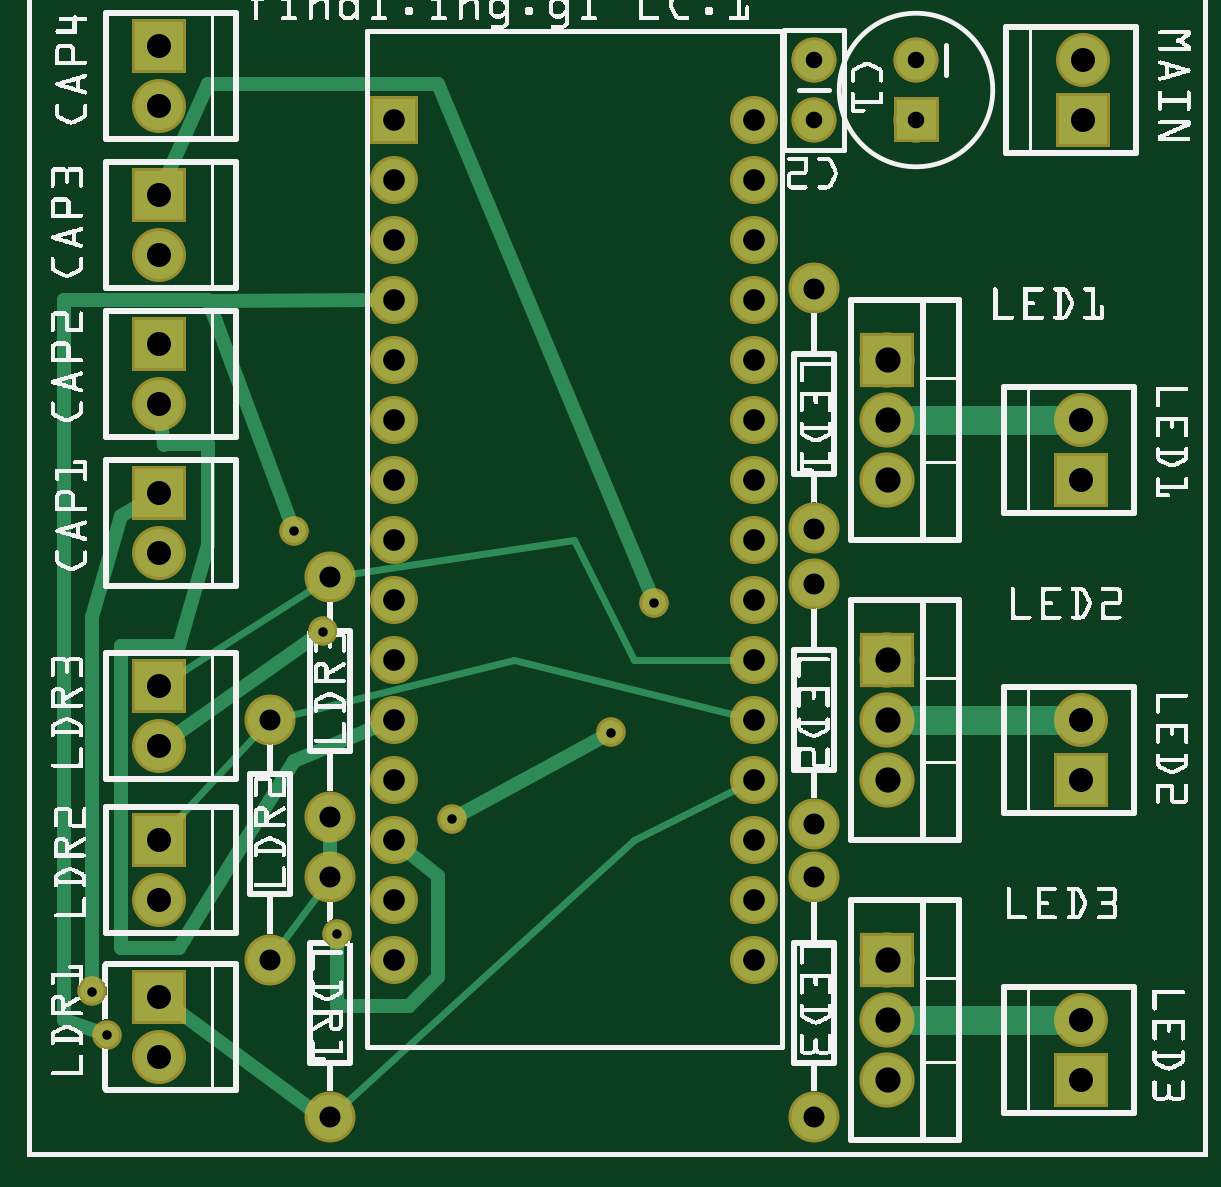
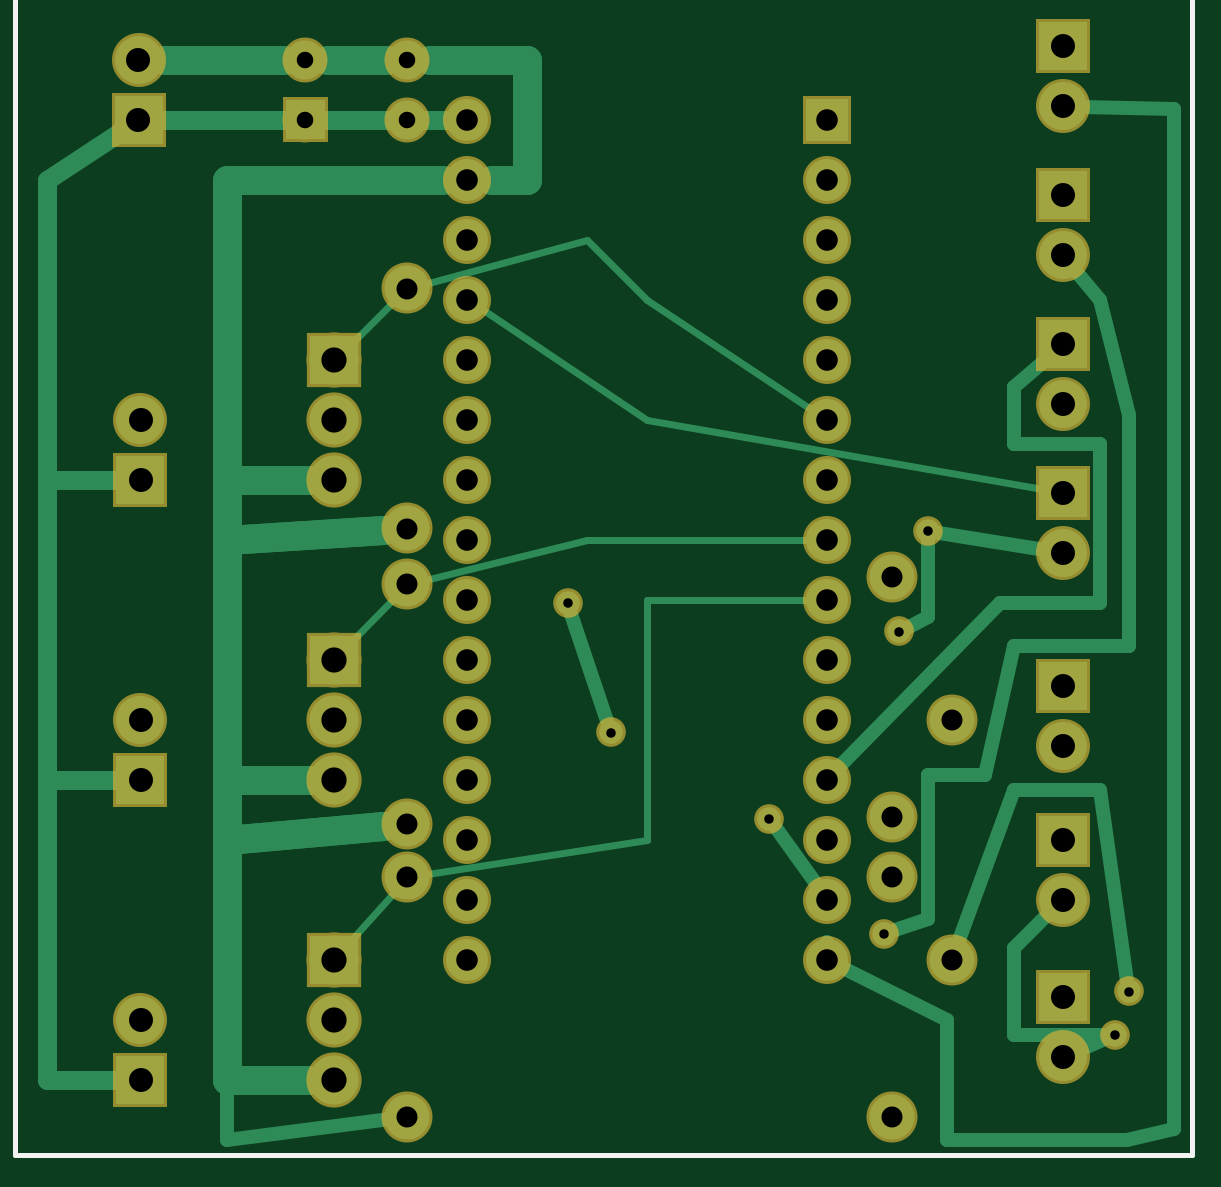
Circuit board: 7 layer files. Board 47.7 x 46.3 mm.
- bottom_copper: LightController3.1_copperBottom.gbl (7494 bytes)
- top_copper: LightController3.1_copperTop.gtl (6135 bytes)
- drill: LightController3.1_drill.txt (1478 bytes)
- bottom_mask: LightController3.1_maskBottom.gbs (4687 bytes)
- top_mask: LightController3.1_maskTop.gts (4747 bytes)
- bottom_silk: LightController3.1_silkBottom.gbo (360 bytes)
- top_silk: LightController3.1_silkTop.gto (298116 bytes)

=== bottom_copper: LightController3.1_copperBottom.gbl (7494 bytes, source omitted) ===
=== top_copper: LightController3.1_copperTop.gtl (6135 bytes, source omitted) ===
=== drill: LightController3.1_drill.txt ===
; NON-PLATED HOLES START AT T1
; THROUGH (PLATED) HOLES START AT T100
M48
INCH
T100C0.040000
T101C0.036000
T102C0.035000
T103C0.027559
T104C0.042000
T105C0.015748
%
T100
X002185Y005299
X002185Y010077
X017555Y007299
X002185Y012559
X017555Y011299
X017555Y001299
X002185Y004299
X017592Y018299
X002185Y002670
X002185Y016040
X002185Y007855
X017555Y006299
X002185Y018522
X002185Y011077
X017592Y017299
X002185Y001670
X002185Y015040
X002185Y013559
X002185Y006855
X017555Y012299
X002185Y017522
X017555Y002299
T101
X006111Y004299
X012111Y012299
X012111Y005299
X006111Y016299
X006111Y009299
X012111Y017299
X006111Y013299
X006111Y006299
X012111Y014299
X012111Y007299
X006111Y010299
X006111Y003299
X012111Y011299
X012111Y004299
X006111Y015299
X006111Y008299
X012111Y016299
X012111Y009299
X006111Y012299
X006111Y005299
X012111Y013299
X012111Y006299
X012111Y010299
X012111Y003299
X006111Y017299
X006111Y014299
X006111Y007299
X012111Y015299
X012111Y008299
X006111Y011299
T102
X005037Y005670
X013111Y005559
X005037Y000670
X004037Y007299
X013111Y004670
X013111Y014485
X004037Y003299
X005037Y009670
X013111Y000670
X013111Y010485
X013111Y009559
X005037Y004670
T103
X014814Y017299
X013111Y018299
X014814Y018299
X013111Y017299
T104
X014333Y006299
X014333Y007299
X014333Y001299
X014333Y011299
X014333Y008299
X014333Y002299
X014333Y012299
X014333Y003299
X014333Y013299
T105
X004439Y010445
X001079Y002765
X009719Y007085
X004919Y008765
X001319Y002045
X005159Y003725
X007079Y005645
X010440Y009245
T00
M30

=== bottom_mask: LightController3.1_maskBottom.gbs ===
G04 MADE WITH FRITZING*
G04 WWW.FRITZING.ORG*
G04 DOUBLE SIDED*
G04 HOLES PLATED*
G04 CONTOUR ON CENTER OF CONTOUR VECTOR*
%ASAXBY*%
%FSLAX23Y23*%
%MOIN*%
%OFA0B0*%
%SFA1.0B1.0*%
%ADD10C,0.080000*%
%ADD11C,0.090000*%
%ADD12C,0.092000*%
%ADD13C,0.085000*%
%ADD14C,0.075000*%
%ADD15C,0.049370*%
%ADD16R,0.079972X0.080000*%
%ADD17R,0.090000X0.090000*%
%ADD18R,0.092000X0.092000*%
%ADD19R,0.001000X0.001000*%
%LNMASK0*%
G90*
G70*
G54D10*
X611Y1730D03*
X611Y1630D03*
X611Y1530D03*
X611Y1430D03*
X611Y1330D03*
X611Y1230D03*
X611Y1130D03*
X611Y1030D03*
X611Y930D03*
X611Y830D03*
X611Y730D03*
X611Y630D03*
X611Y530D03*
X611Y430D03*
X611Y330D03*
X1211Y1730D03*
X1211Y1630D03*
X1211Y1530D03*
X1211Y1430D03*
X1211Y1330D03*
X1211Y1230D03*
X1211Y1130D03*
X1211Y1030D03*
X1211Y930D03*
X1211Y830D03*
X1211Y730D03*
X1211Y630D03*
X1211Y530D03*
X1211Y430D03*
X1211Y330D03*
G54D11*
X1759Y1730D03*
X1759Y1830D03*
X219Y267D03*
X219Y167D03*
X219Y530D03*
X219Y430D03*
X219Y786D03*
X219Y686D03*
X219Y1108D03*
X219Y1008D03*
X219Y1356D03*
X219Y1256D03*
X219Y1604D03*
X219Y1504D03*
X219Y1852D03*
X219Y1752D03*
X1756Y1130D03*
X1756Y1230D03*
X1756Y630D03*
X1756Y730D03*
X1756Y130D03*
X1756Y230D03*
G54D12*
X1433Y330D03*
X1433Y230D03*
X1433Y130D03*
X1433Y830D03*
X1433Y730D03*
X1433Y630D03*
X1433Y1330D03*
X1433Y1230D03*
X1433Y1130D03*
G54D13*
X504Y567D03*
X504Y967D03*
X404Y330D03*
X404Y730D03*
X504Y467D03*
X504Y67D03*
X1311Y467D03*
X1311Y67D03*
X1311Y956D03*
X1311Y556D03*
X1311Y1449D03*
X1311Y1049D03*
G54D14*
X1481Y1830D03*
X1481Y1730D03*
X1311Y1730D03*
X1311Y1830D03*
G54D15*
X516Y373D03*
X1044Y925D03*
X972Y709D03*
X708Y565D03*
X108Y277D03*
X132Y205D03*
X444Y1045D03*
X492Y877D03*
G54D16*
X611Y1730D03*
G54D17*
X1759Y1730D03*
X219Y267D03*
X219Y530D03*
X219Y786D03*
X219Y1108D03*
X219Y1356D03*
X219Y1604D03*
X219Y1852D03*
X1756Y1130D03*
X1756Y630D03*
X1756Y130D03*
G54D18*
X1433Y330D03*
X1433Y830D03*
X1433Y1330D03*
G54D19*
X1444Y1768D02*
X1518Y1768D01*
X1444Y1767D02*
X1518Y1767D01*
X1444Y1766D02*
X1518Y1766D01*
X1444Y1765D02*
X1518Y1765D01*
X1444Y1764D02*
X1518Y1764D01*
X1444Y1763D02*
X1518Y1763D01*
X1444Y1762D02*
X1518Y1762D01*
X1444Y1761D02*
X1518Y1761D01*
X1444Y1760D02*
X1518Y1760D01*
X1444Y1759D02*
X1518Y1759D01*
X1444Y1758D02*
X1518Y1758D01*
X1444Y1757D02*
X1518Y1757D01*
X1444Y1756D02*
X1518Y1756D01*
X1444Y1755D02*
X1518Y1755D01*
X1444Y1754D02*
X1518Y1754D01*
X1444Y1753D02*
X1518Y1753D01*
X1444Y1752D02*
X1518Y1752D01*
X1444Y1751D02*
X1518Y1751D01*
X1444Y1750D02*
X1518Y1750D01*
X1444Y1749D02*
X1518Y1749D01*
X1444Y1748D02*
X1518Y1748D01*
X1444Y1747D02*
X1518Y1747D01*
X1444Y1746D02*
X1518Y1746D01*
X1444Y1745D02*
X1518Y1745D01*
X1444Y1744D02*
X1518Y1744D01*
X1444Y1743D02*
X1518Y1743D01*
X1444Y1742D02*
X1518Y1742D01*
X1444Y1741D02*
X1518Y1741D01*
X1444Y1740D02*
X1518Y1740D01*
X1444Y1739D02*
X1476Y1739D01*
X1485Y1739D02*
X1518Y1739D01*
X1444Y1738D02*
X1475Y1738D01*
X1487Y1738D02*
X1518Y1738D01*
X1444Y1737D02*
X1474Y1737D01*
X1488Y1737D02*
X1518Y1737D01*
X1444Y1736D02*
X1473Y1736D01*
X1488Y1736D02*
X1518Y1736D01*
X1444Y1735D02*
X1472Y1735D01*
X1489Y1735D02*
X1518Y1735D01*
X1444Y1734D02*
X1472Y1734D01*
X1489Y1734D02*
X1518Y1734D01*
X1444Y1733D02*
X1471Y1733D01*
X1490Y1733D02*
X1518Y1733D01*
X1444Y1732D02*
X1471Y1732D01*
X1490Y1732D02*
X1518Y1732D01*
X1444Y1731D02*
X1471Y1731D01*
X1490Y1731D02*
X1518Y1731D01*
X1444Y1730D02*
X1471Y1730D01*
X1490Y1730D02*
X1518Y1730D01*
X1444Y1729D02*
X1471Y1729D01*
X1490Y1729D02*
X1518Y1729D01*
X1444Y1728D02*
X1472Y1728D01*
X1489Y1728D02*
X1518Y1728D01*
X1444Y1727D02*
X1472Y1727D01*
X1489Y1727D02*
X1518Y1727D01*
X1444Y1726D02*
X1473Y1726D01*
X1488Y1726D02*
X1518Y1726D01*
X1444Y1725D02*
X1474Y1725D01*
X1488Y1725D02*
X1518Y1725D01*
X1444Y1724D02*
X1475Y1724D01*
X1486Y1724D02*
X1518Y1724D01*
X1444Y1723D02*
X1476Y1723D01*
X1485Y1723D02*
X1518Y1723D01*
X1444Y1722D02*
X1518Y1722D01*
X1444Y1721D02*
X1518Y1721D01*
X1444Y1720D02*
X1518Y1720D01*
X1444Y1719D02*
X1518Y1719D01*
X1444Y1718D02*
X1518Y1718D01*
X1444Y1717D02*
X1518Y1717D01*
X1444Y1716D02*
X1518Y1716D01*
X1444Y1715D02*
X1518Y1715D01*
X1444Y1714D02*
X1518Y1714D01*
X1444Y1713D02*
X1518Y1713D01*
X1444Y1712D02*
X1518Y1712D01*
X1444Y1711D02*
X1518Y1711D01*
X1444Y1710D02*
X1518Y1710D01*
X1444Y1709D02*
X1518Y1709D01*
X1444Y1708D02*
X1518Y1708D01*
X1444Y1707D02*
X1518Y1707D01*
X1444Y1706D02*
X1518Y1706D01*
X1444Y1705D02*
X1518Y1705D01*
X1444Y1704D02*
X1518Y1704D01*
X1444Y1703D02*
X1518Y1703D01*
X1444Y1702D02*
X1518Y1702D01*
X1444Y1701D02*
X1518Y1701D01*
X1444Y1700D02*
X1518Y1700D01*
X1444Y1699D02*
X1518Y1699D01*
X1444Y1698D02*
X1518Y1698D01*
X1444Y1697D02*
X1518Y1697D01*
X1444Y1696D02*
X1518Y1696D01*
X1444Y1695D02*
X1518Y1695D01*
X1444Y1694D02*
X1518Y1694D01*
D02*
G04 End of Mask0*
M02*
=== top_mask: LightController3.1_maskTop.gts ===
G04 MADE WITH FRITZING*
G04 WWW.FRITZING.ORG*
G04 DOUBLE SIDED*
G04 HOLES PLATED*
G04 CONTOUR ON CENTER OF CONTOUR VECTOR*
%ASAXBY*%
%FSLAX23Y23*%
%MOIN*%
%OFA0B0*%
%SFA1.0B1.0*%
%ADD10C,0.080000*%
%ADD11C,0.090000*%
%ADD12C,0.092000*%
%ADD13C,0.085000*%
%ADD14C,0.075000*%
%ADD15C,0.049370*%
%ADD16R,0.079972X0.080000*%
%ADD17R,0.090000X0.090000*%
%ADD18R,0.092000X0.092000*%
%ADD19R,0.001000X0.001000*%
%LNMASK1*%
G90*
G70*
G54D10*
X611Y1730D03*
X611Y1630D03*
X611Y1530D03*
X611Y1430D03*
X611Y1330D03*
X611Y1230D03*
X611Y1130D03*
X611Y1030D03*
X611Y930D03*
X611Y830D03*
X611Y730D03*
X611Y630D03*
X611Y530D03*
X611Y430D03*
X611Y330D03*
X1211Y1730D03*
X1211Y1630D03*
X1211Y1530D03*
X1211Y1430D03*
X1211Y1330D03*
X1211Y1230D03*
X1211Y1130D03*
X1211Y1030D03*
X1211Y930D03*
X1211Y830D03*
X1211Y730D03*
X1211Y630D03*
X1211Y530D03*
X1211Y430D03*
X1211Y330D03*
G54D11*
X1759Y1730D03*
X1759Y1830D03*
X219Y267D03*
X219Y167D03*
X219Y530D03*
X219Y430D03*
X219Y786D03*
X219Y686D03*
X219Y1108D03*
X219Y1008D03*
X219Y1356D03*
X219Y1256D03*
X219Y1604D03*
X219Y1504D03*
X219Y1852D03*
X219Y1752D03*
X1756Y1130D03*
X1756Y1230D03*
X1756Y630D03*
X1756Y730D03*
X1756Y130D03*
X1756Y230D03*
G54D12*
X1433Y330D03*
X1433Y230D03*
X1433Y130D03*
X1433Y830D03*
X1433Y730D03*
X1433Y630D03*
X1433Y1330D03*
X1433Y1230D03*
X1433Y1130D03*
G54D13*
X504Y567D03*
X504Y967D03*
X404Y330D03*
X404Y730D03*
X504Y467D03*
X504Y67D03*
X1311Y467D03*
X1311Y67D03*
X1311Y956D03*
X1311Y556D03*
X1311Y1449D03*
X1311Y1049D03*
G54D14*
X1481Y1830D03*
X1481Y1730D03*
X1481Y1830D03*
X1481Y1730D03*
X1311Y1730D03*
X1311Y1830D03*
X1311Y1730D03*
X1311Y1830D03*
G54D15*
X516Y373D03*
X1044Y925D03*
X972Y709D03*
X708Y565D03*
X108Y277D03*
X132Y205D03*
X444Y1045D03*
X492Y877D03*
G54D16*
X611Y1730D03*
G54D17*
X1759Y1730D03*
X219Y267D03*
X219Y530D03*
X219Y786D03*
X219Y1108D03*
X219Y1356D03*
X219Y1604D03*
X219Y1852D03*
X1756Y1130D03*
X1756Y630D03*
X1756Y130D03*
G54D18*
X1433Y330D03*
X1433Y830D03*
X1433Y1330D03*
G54D19*
X1444Y1768D02*
X1518Y1768D01*
X1444Y1767D02*
X1518Y1767D01*
X1444Y1766D02*
X1518Y1766D01*
X1444Y1765D02*
X1518Y1765D01*
X1444Y1764D02*
X1518Y1764D01*
X1444Y1763D02*
X1518Y1763D01*
X1444Y1762D02*
X1518Y1762D01*
X1444Y1761D02*
X1518Y1761D01*
X1444Y1760D02*
X1518Y1760D01*
X1444Y1759D02*
X1518Y1759D01*
X1444Y1758D02*
X1518Y1758D01*
X1444Y1757D02*
X1518Y1757D01*
X1444Y1756D02*
X1518Y1756D01*
X1444Y1755D02*
X1518Y1755D01*
X1444Y1754D02*
X1518Y1754D01*
X1444Y1753D02*
X1518Y1753D01*
X1444Y1752D02*
X1518Y1752D01*
X1444Y1751D02*
X1518Y1751D01*
X1444Y1750D02*
X1518Y1750D01*
X1444Y1749D02*
X1518Y1749D01*
X1444Y1748D02*
X1518Y1748D01*
X1444Y1747D02*
X1518Y1747D01*
X1444Y1746D02*
X1518Y1746D01*
X1444Y1745D02*
X1518Y1745D01*
X1444Y1744D02*
X1518Y1744D01*
X1444Y1743D02*
X1518Y1743D01*
X1444Y1742D02*
X1518Y1742D01*
X1444Y1741D02*
X1518Y1741D01*
X1444Y1740D02*
X1518Y1740D01*
X1444Y1739D02*
X1476Y1739D01*
X1485Y1739D02*
X1518Y1739D01*
X1444Y1738D02*
X1475Y1738D01*
X1487Y1738D02*
X1518Y1738D01*
X1444Y1737D02*
X1474Y1737D01*
X1488Y1737D02*
X1518Y1737D01*
X1444Y1736D02*
X1473Y1736D01*
X1488Y1736D02*
X1518Y1736D01*
X1444Y1735D02*
X1472Y1735D01*
X1489Y1735D02*
X1518Y1735D01*
X1444Y1734D02*
X1472Y1734D01*
X1489Y1734D02*
X1518Y1734D01*
X1444Y1733D02*
X1471Y1733D01*
X1490Y1733D02*
X1518Y1733D01*
X1444Y1732D02*
X1471Y1732D01*
X1490Y1732D02*
X1518Y1732D01*
X1444Y1731D02*
X1471Y1731D01*
X1490Y1731D02*
X1518Y1731D01*
X1444Y1730D02*
X1471Y1730D01*
X1490Y1730D02*
X1518Y1730D01*
X1444Y1729D02*
X1471Y1729D01*
X1490Y1729D02*
X1518Y1729D01*
X1444Y1728D02*
X1472Y1728D01*
X1489Y1728D02*
X1518Y1728D01*
X1444Y1727D02*
X1472Y1727D01*
X1489Y1727D02*
X1518Y1727D01*
X1444Y1726D02*
X1473Y1726D01*
X1488Y1726D02*
X1518Y1726D01*
X1444Y1725D02*
X1474Y1725D01*
X1488Y1725D02*
X1518Y1725D01*
X1444Y1724D02*
X1475Y1724D01*
X1486Y1724D02*
X1518Y1724D01*
X1444Y1723D02*
X1476Y1723D01*
X1485Y1723D02*
X1518Y1723D01*
X1444Y1722D02*
X1518Y1722D01*
X1444Y1721D02*
X1518Y1721D01*
X1444Y1720D02*
X1518Y1720D01*
X1444Y1719D02*
X1518Y1719D01*
X1444Y1718D02*
X1518Y1718D01*
X1444Y1717D02*
X1518Y1717D01*
X1444Y1716D02*
X1518Y1716D01*
X1444Y1715D02*
X1518Y1715D01*
X1444Y1714D02*
X1518Y1714D01*
X1444Y1713D02*
X1518Y1713D01*
X1444Y1712D02*
X1518Y1712D01*
X1444Y1711D02*
X1518Y1711D01*
X1444Y1710D02*
X1518Y1710D01*
X1444Y1709D02*
X1518Y1709D01*
X1444Y1708D02*
X1518Y1708D01*
X1444Y1707D02*
X1518Y1707D01*
X1444Y1706D02*
X1518Y1706D01*
X1444Y1705D02*
X1518Y1705D01*
X1444Y1704D02*
X1518Y1704D01*
X1444Y1703D02*
X1518Y1703D01*
X1444Y1702D02*
X1518Y1702D01*
X1444Y1701D02*
X1518Y1701D01*
X1444Y1700D02*
X1518Y1700D01*
X1444Y1699D02*
X1518Y1699D01*
X1444Y1698D02*
X1518Y1698D01*
X1444Y1697D02*
X1518Y1697D01*
X1444Y1696D02*
X1518Y1696D01*
X1444Y1695D02*
X1518Y1695D01*
X1444Y1694D02*
X1518Y1694D01*
D02*
G04 End of Mask1*
M02*
=== bottom_silk: LightController3.1_silkBottom.gbo ===
G04 MADE WITH FRITZING*
G04 WWW.FRITZING.ORG*
G04 DOUBLE SIDED*
G04 HOLES PLATED*
G04 CONTOUR ON CENTER OF CONTOUR VECTOR*
%ASAXBY*%
%FSLAX23Y23*%
%MOIN*%
%OFA0B0*%
%SFA1.0B1.0*%
%ADD10R,1.968500X1.968500X1.952500X1.952500*%
%ADD11C,0.008000*%
%LNSILK0*%
G90*
G70*
G54D11*
X4Y1965D02*
X1965Y1965D01*
X1965Y4D01*
X4Y4D01*
X4Y1965D01*
D02*
G04 End of Silk0*
M02*
=== top_silk: LightController3.1_silkTop.gto (298116 bytes, source omitted) ===
